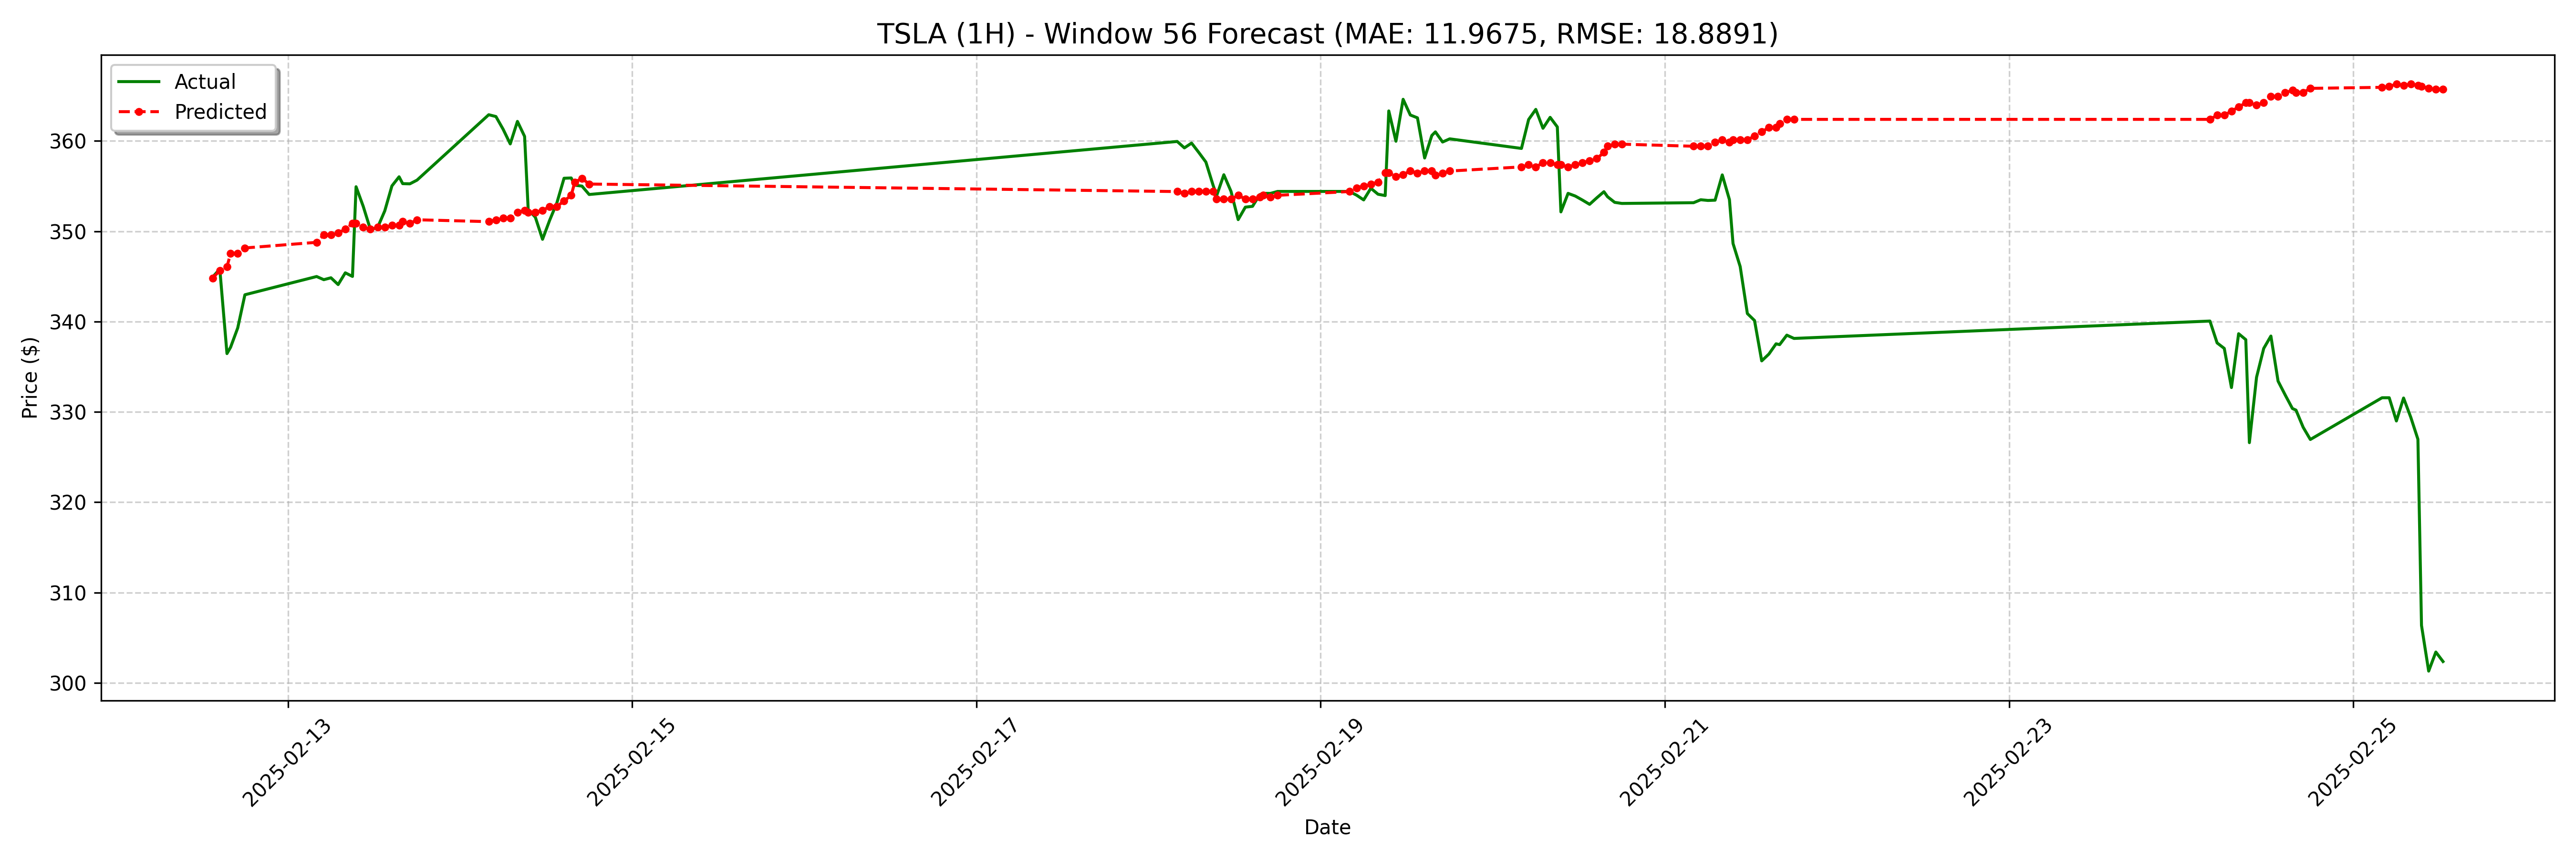

The table this chart was drawn from, first rows:
date, actual, forecast
2025-02-12 13:30:00-05:00, 344.9, 344.8
2025-02-12 14:30:00-05:00, 345.8, 345.7
2025-02-12 15:30:00-05:00, 336.5, 346.1
2025-02-12 16:00:00-05:00, 337.1, 347.5
2025-02-12 17:00:00-05:00, 339.3, 347.5
2025-02-12 18:00:00-05:00, 343, 348.2
2025-02-13 04:00:00-05:00, 345, 348.8
2025-02-13 05:00:00-05:00, 344.6, 349.6
2025-02-13 06:00:00-05:00, 344.9, 349.6
2025-02-13 07:00:00-05:00, 344.1, 349.8
2025-02-13 08:00:00-05:00, 345.4, 350.2
2025-02-13 09:00:00-05:00, 345.0, 350.9
2025-02-13 09:30:00-05:00, 354.9, 350.9
2025-02-13 10:30:00-05:00, 352.8, 350.4
2025-02-13 11:30:00-05:00, 350.2, 350.2
2025-02-13 12:30:00-05:00, 350.4, 350.4
2025-02-13 13:30:00-05:00, 352.2, 350.4
2025-02-13 14:30:00-05:00, 355, 350.6
2025-02-13 15:30:00-05:00, 356, 350.6
2025-02-13 16:00:00-05:00, 355.3, 351.1
2025-02-13 17:00:00-05:00, 355.2, 350.9
2025-02-13 18:00:00-05:00, 355.7, 351.3
2025-02-14 04:00:00-05:00, 362.9, 351.1
2025-02-14 05:00:00-05:00, 362.7, 351.3
2025-02-14 06:00:00-05:00, 361.3, 351.5
2025-02-14 07:00:00-05:00, 359.7, 351.5
2025-02-14 08:00:00-05:00, 362.2, 352.1
2025-02-14 09:00:00-05:00, 360.5, 352.3
2025-02-14 09:30:00-05:00, 352.4, 352.1
2025-02-14 10:30:00-05:00, 351.6, 352.1
2025-02-14 11:30:00-05:00, 349.1, 352.3
2025-02-14 12:30:00-05:00, 351.2, 352.7
2025-02-14 13:30:00-05:00, 353.1, 352.7
2025-02-14 14:30:00-05:00, 355.9, 353.4
2025-02-14 15:30:00-05:00, 355.9, 354
2025-02-14 16:00:00-05:00, 355.1, 355.4
2025-02-14 17:00:00-05:00, 355.0, 355.9
2025-02-14 18:00:00-05:00, 354.1, 355.2
2025-02-18 04:00:00-05:00, 359.9, 354.4
2025-02-18 05:00:00-05:00, 359.2, 354.2
2025-02-18 06:00:00-05:00, 359.8, 354.4
2025-02-18 07:00:00-05:00, 358.7, 354.4
2025-02-18 08:00:00-05:00, 357.7, 354.4
2025-02-18 09:00:00-05:00, 355.1, 354.4
2025-02-18 09:30:00-05:00, 353.9, 353.6
2025-02-18 10:30:00-05:00, 356.3, 353.6
2025-02-18 11:30:00-05:00, 354.4, 353.6
2025-02-18 12:30:00-05:00, 351.3, 354
2025-02-18 13:30:00-05:00, 352.7, 353.6
2025-02-18 14:30:00-05:00, 352.8, 353.6
2025-02-18 15:30:00-05:00, 354.1, 353.8
2025-02-18 16:00:00-05:00, 354.2, 354
2025-02-18 17:00:00-05:00, 354.2, 353.8
2025-02-18 18:00:00-05:00, 354.4, 354
2025-02-19 04:00:00-05:00, 354.4, 354.4
2025-02-19 05:00:00-05:00, 354.0, 354.8
2025-02-19 06:00:00-05:00, 353.5, 355
2025-02-19 07:00:00-05:00, 354.8, 355.2
2025-02-19 08:00:00-05:00, 354.1, 355.4
2025-02-19 09:00:00-05:00, 353.9, 356.5
... 68 more rows
